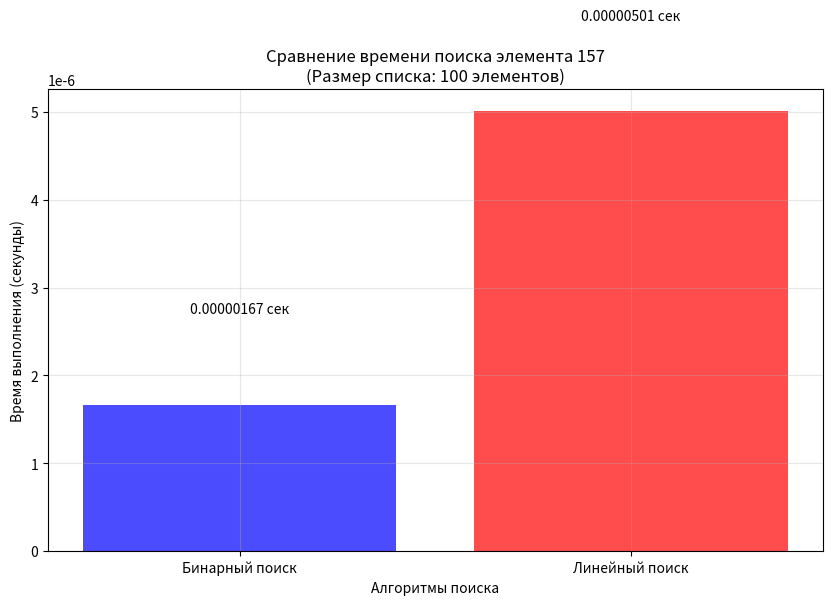

Reproduce this figure in Python.
import random
import time
import matplotlib.pyplot as plt


def binary_search(sorted_list, target):
    """
    Реализация алгоритма бинарного поиска.
    
    Args:
        sorted_list: отсортированный список элементов
        target: элемент для поиска
    
    Returns:
        int: индекс элемента или -1 если элемент не найден
    """
    left = 0
    right = len(sorted_list) - 1
    
    while left <= right:
        mid = (left + right) // 2
        
        if sorted_list[mid] == target:
            return mid
        elif sorted_list[mid] < target:
            left = mid + 1
        else:
            right = mid - 1
    
    return -1

# Создаем список для тестирования
sorted_list = sorted([random.randint(1, 1000) for _ in range(100)])
print(sorted_list[:10])


# Тестируем функцию на случайных числах

element = [10, 150, 999]

for i in range(0, len(element)):
    start = time.time() 
    result = binary_search(sorted_list, element[i])
    end = time.time()
    print(f"Результат {result}. Время поиска: {end - start} сек")


# Сравнение бинарного и линейного поиска

# Функция линейного поиска из прошлого ДЗ
def linear_search(list_for_search: list, element: int) -> int:
    """Функция для поиска элемента в списке
    Args: 
        list_for_search - список, который принимает функция для анализа
        element - искомый элемент

    Returns:
        Индекс искомого элемента или -1 если элемент не найдет
    """
    try:
        for index, value in enumerate(list_for_search):
            if value == element:
                return index
        return -1
    except Exception as e:
        print(f"Ошибка при поиске: {e}")
        return -1


binary_time = []
linear_time = []
target = 157

start = time.time()
binary_result = binary_search(sorted_list, target)
end = time.time()
binary_time = end - start

start = time.time()
linear_result = linear_search(sorted_list, target)
end = time.time()
linear_time = end - start

print(f"Бинарный поиск: {binary_time:.8f} сек (индекс: {binary_result})")
print(f"Линейный поиск: {linear_time:.8f} сек (индекс: {linear_result})")

# Построение графика
try:
    plt.figure(figsize=(10, 6))

    # Данные для графика
    algorithms = ['Бинарный поиск', 'Линейный поиск']
    times = [binary_time, linear_time]
    colors = ['blue', 'red']

    # Создаем столбчатую диаграмму
    bars = plt.bar(algorithms, times, color=colors, alpha=0.7)

    # Добавляем значения на столбцы
    for bar, time_val in zip(bars, times):
        plt.text(bar.get_x() + bar.get_width()/2, bar.get_height() + 0.000001, 
                 f'{time_val:.8f} сек', ha='center', va='bottom')

    plt.xlabel('Алгоритмы поиска')
    plt.ylabel('Время выполнения (секунды)')
    plt.title(f'Сравнение времени поиска элемента {target}\n(Размер списка: {len(sorted_list)} элементов)')
    plt.grid(True, alpha=0.3)

    # Сохраняем график
    plt.savefig('binary_search_performance.png', dpi=300, bbox_inches='tight')
    print("График успешно сохранен как 'binary_search_performance.png'")
    
    # Показываем график
    plt.show()
except Exception as e:
    print(f"Ошибка при создании графика: {e}")